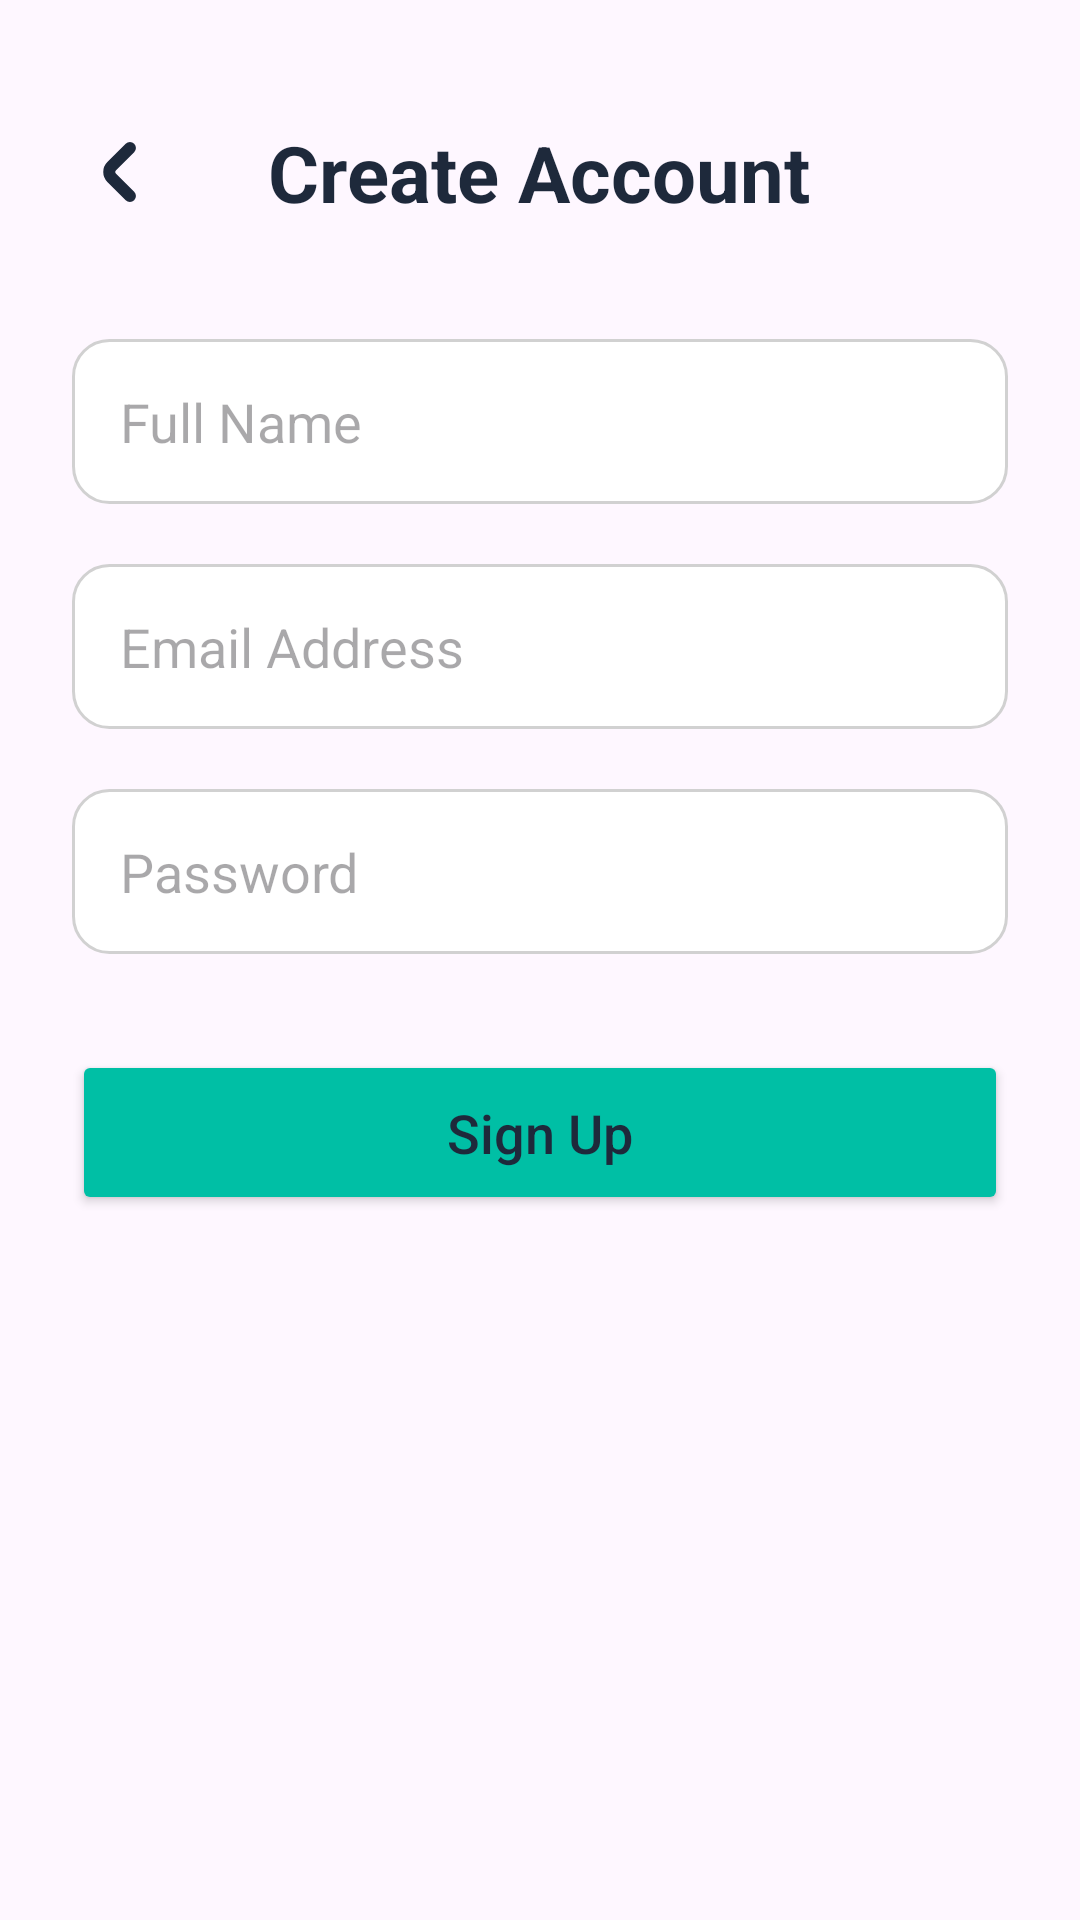

Produce the Android XML layout that renders to this screen, including the resource entries it uses.
<!-- AndroidManifest.xml: application theme Theme.Allocash1 -->
<!-- res/layout/fragment_register.xml -->
<?xml version="1.0" encoding="utf-8"?>
<LinearLayout xmlns:android="http://schemas.android.com/apk/res/android"
    android:layout_width="match_parent"
    android:layout_height="match_parent"
    android:orientation="vertical"
    android:padding="24dp"
    android:gravity="center_horizontal">

    <FrameLayout
        android:layout_width="match_parent"
        android:layout_height="wrap_content"
        android:layout_marginTop="16dp">

        <ImageView
            android:id="@+id/btn_reg_back"
            android:layout_width="32dp"
            android:layout_height="32dp"
            android:layout_gravity="start|center_vertical"
            android:src="@drawable/ic_back"
            android:contentDescription="Back to Login"
            android:background="?attr/selectableItemBackgroundBorderless" />

        <TextView
            android:layout_width="wrap_content"
            android:layout_height="wrap_content"
            android:layout_gravity="center"
            android:text="Create Account"
            android:textSize="26sp"
            android:textStyle="bold"
            android:textColor="@color/text_primary" />
    </FrameLayout>

    <EditText
        android:id="@+id/input_reg_name"
        android:layout_width="match_parent"
        android:layout_height="55dp"
        android:layout_marginTop="38dp"
        android:background="@drawable/bg_input_field"
        android:hint="Full Name"
        android:inputType="textPersonName"
        android:paddingHorizontal="16dp" />

    <EditText
        android:id="@+id/input_reg_email"
        android:layout_width="match_parent"
        android:layout_height="55dp"
        android:layout_marginTop="20dp"
        android:background="@drawable/bg_input_field"
        android:hint="Email Address"
        android:inputType="textEmailAddress"
        android:paddingHorizontal="16dp" />

    <EditText
        android:id="@+id/input_reg_password"
        android:layout_width="match_parent"
        android:layout_height="55dp"
        android:layout_marginTop="20dp"
        android:background="@drawable/bg_input_field"
        android:hint="Password"
        android:inputType="textPassword"
        android:paddingHorizontal="16dp" />

    <Button
        android:id="@+id/btn_register_submit"
        android:layout_width="match_parent"
        android:layout_height="55dp"
        android:layout_marginTop="32dp"
        android:backgroundTint="@color/brand_teal"
        android:text="Sign Up"
        android:textAllCaps="false"
        android:textSize="18sp" />

</LinearLayout>
<!-- resources referenced by this layout -->
<resources>
  <color name="brand_teal">#00BFA5</color>
  <color name="text_primary">#1E293B</color>
  <!-- drawable bg_input_field (drawable) -->
  <?xml version="1.0" encoding="utf-8"?>
  <shape xmlns:android="http://schemas.android.com/apk/res/android">
  
      <solid android:color="@color/card_white" />
  
      <stroke
          android:width="1dp"
          android:color="#D1D1D1" />
  
      <corners android:radius="12dp" />
  
      <padding
          android:left="12dp"
          android:right="12dp"
          android:top="8dp"
          android:bottom="8dp" />
  
  </shape>
  <!-- drawable ic_back (drawable) -->
  <?xml version="1.0" encoding="utf-8"?>
  <vector xmlns:android="http://schemas.android.com/apk/res/android"
      android:width="24dp"
      android:height="24dp"
      android:viewportWidth="24"
      android:viewportHeight="24">
  
      <path
          android:fillColor="@color/text_primary"
          android:pathData="M10.957,12.354a0.5 0.5 ,0,0,1,0-0.708l4.586-4.585a1.5,1.5,0,0,0-2.121-2.122L8.836,9.525a3.505,3.505,0,0,0,0,4.95l4.586,4.586a1.5,1.5,0,0,0,2.121-2.122Z" />
  </vector>
  <style name="Theme.Allocash1" parent="Base.Theme.Allocash1" />
  <color name="card_white">#ffffff</color>
  <style name="Base.Theme.Allocash1" parent="Theme.Material3.DayNight.NoActionBar">
          <item name="android:statusBarColor">@android:color/transparent</item>
          <item name="android:navigationBarColor">@android:color/transparent</item>
          <item name="android:windowLightStatusBar">true</item>
          <item name="android:enforceNavigationBarContrast" tools:targetApi="q">false</item>
          <item name="android:enforceStatusBarContrast" tools:targetApi="q">false</item>
  
          <item name="colorPrimary">@android:color/black</item>
          <item name="colorOutline">@android:color/black</item>
          <item name="colorControlHighlight">@color/white_translucent</item>
  
          <item name="colorSurface">@color/card_white</item>
          <item name="android:textColor">@color/text_primary</item>
      </style>
  <color name="white_translucent">#CCFFFFFF</color>
</resources>
